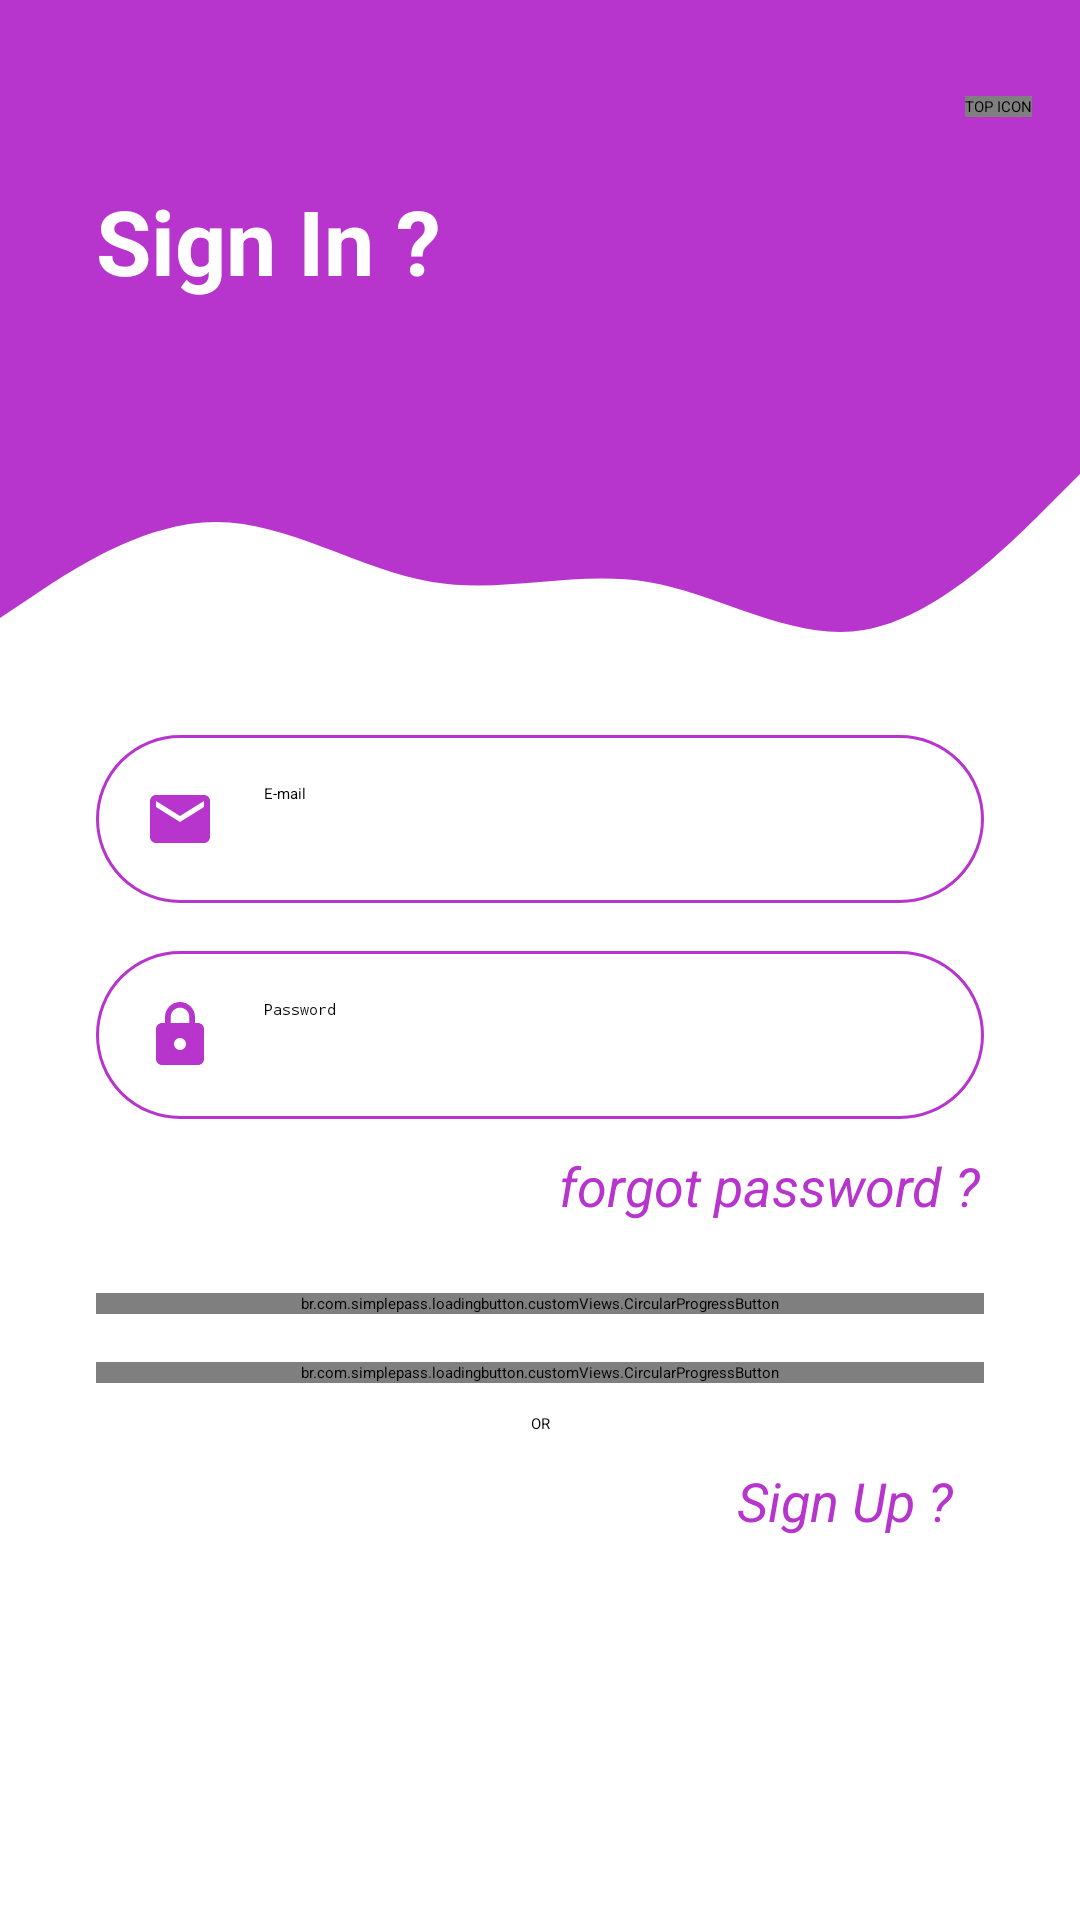

Here is an Android app screen rendered from its layout file. Give the layout XML and the strings, colors and styles it references.
<!-- AndroidManifest.xml: application theme Theme.ChatApp -->
<!-- res/layout/activity_sign_in.xml -->
<?xml version="1.0" encoding="utf-8"?>
<androidx.constraintlayout.widget.ConstraintLayout xmlns:android="http://schemas.android.com/apk/res/android"
    xmlns:app="http://schemas.android.com/apk/res-auto"
    xmlns:tools="http://schemas.android.com/tools"
    android:layout_width="match_parent"
    android:layout_height="match_parent"
    tools:context=".SignInActivity">

    <View
        android:id="@+id/topView"
        android:layout_width="0dp"
        android:layout_height="150dp"
        android:background="@color/colorPrimary"
        app:layout_constraintEnd_toEndOf="parent"
        app:layout_constraintStart_toStartOf="parent"
        app:layout_constraintTop_toTopOf="parent" />

    <View
        android:id="@+id/view5"
        android:layout_width="0dp"
        android:layout_height="80dp"
        android:background="@drawable/wave"
        app:layout_constraintEnd_toEndOf="parent"
        app:layout_constraintStart_toStartOf="parent"
        app:layout_constraintTop_toBottomOf="@+id/topView" />

    <de.hdodenhof.circleimageview.CircleImageView
        android:id="@+id/imageView5"
        android:layout_width="wrap_content"
        android:layout_height="wrap_content"
        android:layout_marginTop="32dp"
        android:layout_marginEnd="16dp"
        android:contentDescription="@string/top_icon"
        android:src="@drawable/ic_messenger"
        app:layout_constraintEnd_toEndOf="parent"
        app:layout_constraintTop_toTopOf="parent" />

    <TextView
        android:id="@+id/topText"
        android:layout_width="0dp"
        android:layout_height="wrap_content"
        android:layout_marginStart="32dp"
        android:layout_marginTop="60dp"
        android:text="@string/sign_in"
        android:textColor="@android:color/white"
        android:textSize="30sp"
        android:textStyle="bold"
        app:layout_constraintEnd_toStartOf="@+id/imageView5"
        app:layout_constraintHorizontal_bias="0.0"
        app:layout_constraintStart_toStartOf="@+id/topView"
        app:layout_constraintTop_toTopOf="parent" />


    <EditText
        android:id="@+id/editTextTextEmail"
        android:layout_width="0dp"
        android:layout_height="wrap_content"
        android:layout_marginStart="32dp"
        android:layout_marginTop="245dp"
        android:layout_marginEnd="32dp"
        android:autofillHints="no"
        android:background="@drawable/round_border"
        android:drawableStart="@drawable/icon_email"
        android:drawablePadding="16dp"
        android:ems="10"
        android:hint="@string/e_mail"
        android:inputType="textEmailAddress"
        android:padding="16dp"
        app:layout_constraintEnd_toEndOf="parent"
        app:layout_constraintStart_toStartOf="parent"
        app:layout_constraintTop_toTopOf="parent" />

    <EditText
        android:id="@+id/editTextPass"
        android:layout_width="0dp"
        android:layout_height="wrap_content"
        android:layout_marginStart="32dp"
        android:layout_marginTop="16dp"
        android:layout_marginEnd="32dp"
        android:autofillHints="no"
        android:background="@drawable/round_border"
        android:drawableStart="@drawable/icon_lock"
        android:drawablePadding="16dp"
        android:ems="10"
        android:hint="@string/password"
        android:inputType="textPassword"
        android:padding="16dp"
        app:layout_constraintEnd_toEndOf="parent"
        app:layout_constraintStart_toStartOf="parent"
        app:layout_constraintTop_toBottomOf="@+id/editTextTextEmail" />

    <TextView
        android:id="@+id/txt_forget"
        android:layout_width="275dp"
        android:layout_height="40dp"
        android:layout_marginTop="10dp"
        android:gravity="right"
        android:paddingRight="10dp"
        android:text="@string/forgot_password"
        android:textColor="@color/colorPrimary"
        android:textSize="18sp"
        android:textStyle="italic"
        app:layout_constraintEnd_toEndOf="parent"
        app:layout_constraintHorizontal_bias="0.727"
        app:layout_constraintStart_toStartOf="parent"
        app:layout_constraintTop_toBottomOf="@+id/editTextPass"
        tools:ignore="MissingConstraints,RtlHardcoded,RtlSymmetry">

    </TextView>

    <TextView
        android:id="@+id/txt_signUp"
        android:layout_width="275dp"
        android:layout_height="40dp"
        android:layout_marginTop="10dp"
        android:gravity="right"
        android:text="@string/sign_upT"
        android:textColor="@color/colorPrimary"
        android:textSize="18sp"
        android:textStyle="italic"
        app:layout_constraintEnd_toEndOf="parent"
        app:layout_constraintStart_toStartOf="parent"
        app:layout_constraintTop_toBottomOf="@id/textView7"
        tools:ignore="MissingConstraints,RtlHardcoded">

    </TextView>

    <br.com.simplepass.loadingbutton.customViews.CircularProgressButton
        android:id="@+id/btn_signIn"
        android:layout_width="0dp"
        android:layout_height="wrap_content"
        android:layout_marginStart="32dp"
        android:layout_marginTop="8dp"
        android:layout_marginEnd="32dp"
        android:background="@drawable/btn_background"
        android:text="@string/signIn"
        android:textAllCaps="false"
        android:textColor="@color/status_text_color"
        app:initialCornerAngle="15dp"
        app:layout_constraintEnd_toEndOf="parent"
        app:layout_constraintHorizontal_bias="0.589"
        android:enabled="false"
        app:layout_constraintStart_toStartOf="parent"
        app:layout_constraintTop_toBottomOf="@+id/txt_forget"
        app:spinning_bar_color="#fff"
        app:spinning_bar_padding="4dp"
        app:spinning_bar_width="2dp" />


    <br.com.simplepass.loadingbutton.customViews.CircularProgressButton
        android:id="@+id/btn_google"
        android:layout_width="0dp"
        android:layout_height="wrap_content"
        android:layout_marginStart="32dp"
        android:layout_marginTop="16dp"
        android:layout_marginEnd="32dp"
        android:background="@drawable/google_shape"
        android:drawableStart="@drawable/ic_ui"
        android:paddingStart="50dp"
        android:paddingEnd="50dp"
        android:text="@string/login_with_google"
        android:textAllCaps="false"
        android:textColor="@color/white"
        app:initialCornerAngle="30dp"
        app:layout_constraintEnd_toEndOf="parent"
        app:layout_constraintStart_toStartOf="parent"
        app:layout_constraintTop_toBottomOf="@+id/btn_signIn"
        app:spinning_bar_color="#fff"
        app:spinning_bar_padding="4dp"
        app:spinning_bar_width="2dp" />

    <TextView
     android:id="@+id/textView7"
    android:layout_height="wrap_content"
    android:layout_marginTop="10dp"
    android:layout_width="wrap_content"
    android:text="@string/or"
    app:layout_constraintEnd_toEndOf="parent"
    app:layout_constraintStart_toStartOf="parent"
    app:layout_constraintTop_toBottomOf="@+id/btn_google"
    tools:ignore="NotSibling" />


</androidx.constraintlayout.widget.ConstraintLayout>
<!-- resources referenced by this layout -->
<resources>
  <color name="colorPrimary">#B735CD</color>
  <color name="white">#FFFFFFFF</color>
  <!-- drawable google_shape (drawable) -->
  <?xml version="1.0" encoding="utf-8"?>
  <shape xmlns:android="http://schemas.android.com/apk/res/android">
      <corners android:radius="30dp"/>
      <stroke android:width="3dp" android:color="#F44336"/>
  </shape>
  <!-- drawable icon_email (drawable) -->
  <?xml version="1.0" encoding="utf-8"?>
  <vector xmlns:android="http://schemas.android.com/apk/res/android"
      android:height="24dp" android:tint="@color/colorPrimary"
      android:viewportHeight="24.0" android:viewportWidth="24.0"
      android:width="24dp">
      <path android:fillColor="#FF000000" android:pathData="M20,4L4,4c-1.1,0 -1.99,0.9 -1.99,2L2,18c0,1.1 0.9,2 2,2h16c1.1,0 2,-0.9 2,-2L22,6c0,-1.1 -0.9,-2 -2,-2zM20,8l-8,5 -8,-5L4,6l8,5 8,-5v2z"/>
  
  </vector>
  <!-- drawable icon_lock (drawable) -->
  <?xml version="1.0" encoding="utf-8"?>
  <vector xmlns:android="http://schemas.android.com/apk/res/android"
      android:height="24dp" android:tint="@color/colorPrimary"
      android:viewportHeight="24.0" android:viewportWidth="24.0"
      android:width="24dp">
  <path android:fillColor="#FF000000" android:pathData="M18,8h-1L17,6c0,-2.76 -2.24,-5 -5,-5S7,3.24 7,6v2L6,8c-1.1,0 -2,0.9 -2,2v10c0,1.1 0.9,2 2,2h12c1.1,0 2,-0.9 2,-2L20,10c0,-1.1 -0.9,-2 -2,-2zM12,17c-1.1,0 -2,-0.9 -2,-2s0.9,-2 2,-2 2,0.9 2,2 -0.9,2 -2,2zM15.1,8L8.9,8L8.9,6c0,-1.71 1.39,-3.1 3.1,-3.1 1.71,0 3.1,1.39 3.1,3.1v2z"/>
  
  </vector>
  <!-- drawable round_border (drawable) -->
  <?xml version="1.0" encoding="utf-8"?>
  <shape android:shape="rectangle" xmlns:android="http://schemas.android.com/apk/res/android">
  <stroke android:color="@color/colorPrimary"
      android:width="1dp"/>
  <corners android:radius="100dp"/>
      </shape>
  <!-- drawable wave (drawable) -->
  <?xml version="1.0" encoding="utf-8"?>
  <vector xmlns:android="http://schemas.android.com/apk/res/android"
      android:width="1440dp"
      android:height="320dp"
      android:viewportWidth="1440"
      android:viewportHeight="320">
      <path
          android:pathData="M0,224L48,192C96,160 192,96 288,96C384,96 480,160 576,176C672,192 768,160 864,176C960,192 1056,256 1152,240C1248,224 1344,128 1392,80L1440,32L1440,0L1392,0C1344,0 1248,0 1152,0C1056,0 960,0 864,0C768,0 672,0 576,0C480,0 384,0 288,0C192,0 96,0 48,0L0,0Z"
          android:fillColor="@color/colorPrimary"
          android:fillAlpha="1"/>
  
  </vector>
  <string name="e_mail">E-mail</string>
  <string name="forgot_password">forgot password ?</string>
  <string name="login_with_google">LogIn With Google</string>
  <string name="or">OR</string>
  <string name="password">Password</string>
  <string name="signIn">Sign In</string>
  <string name="sign_in">Sign In ?</string>
  <string name="sign_upT">Sign Up ?</string>
  <string name="top_icon">TOP ICON</string>
  <style name="Theme.ChatApp" parent="Theme.MaterialComponents.DayNight.NoActionBar">
          
          <item name="colorPrimary">@color/purple_200</item>
          <item name="colorPrimaryVariant">@color/purple_700</item>
          <item name="colorOnPrimary">@color/black</item>
          
          <item name="colorSecondary">@color/colorPrimary</item>
          <item name="colorSecondaryVariant">@color/teal_200</item>
          
          <item name="android:statusBarColor" tools:targetApi="l">?attr/colorPrimaryVariant</item>
          
      </style>
  <color name="whiteB">#F1EEEE</color>
  <color name="purple_200">#FFBB86FC</color>
  <color name="purple_700">#05020B</color>
  <color name="black">#FF000000</color>
  <color name="teal_200">#FF03DAC5</color>
</resources>
